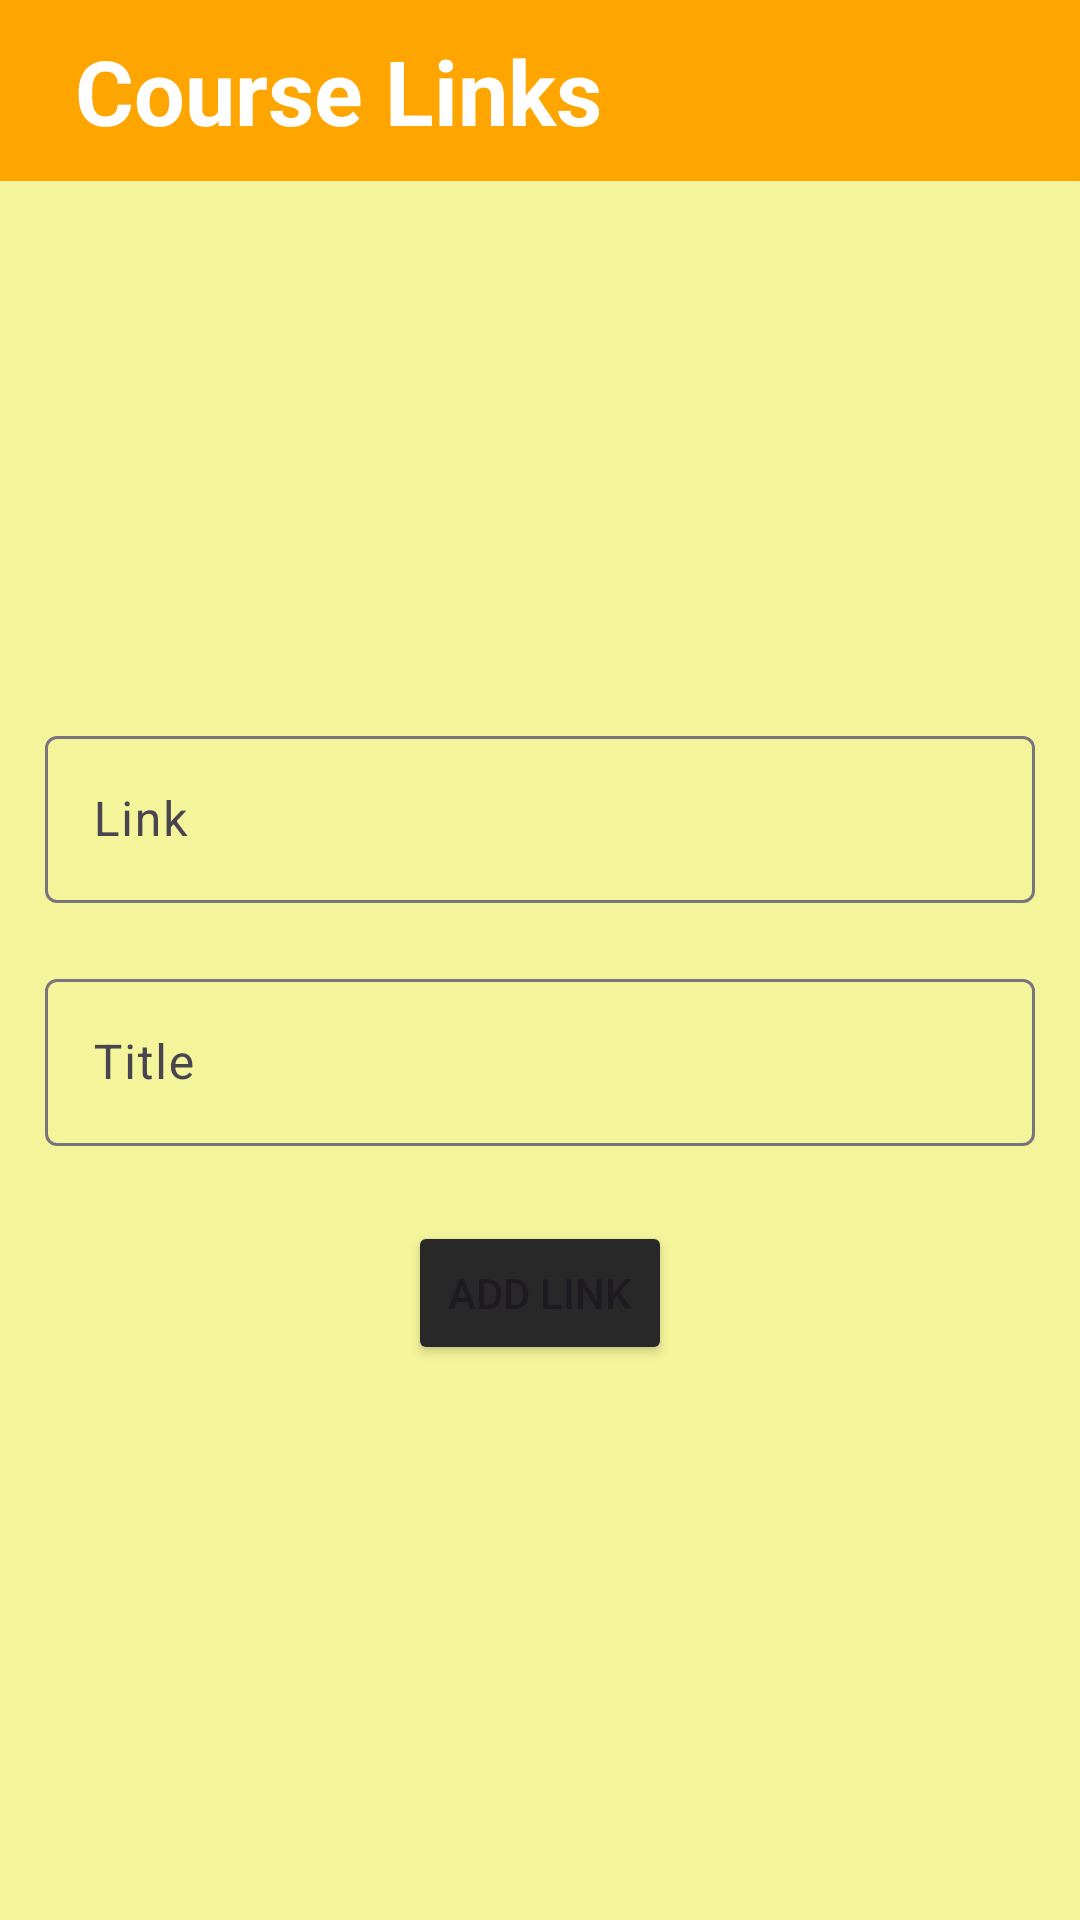

Reconstruct the res/layout file that produces this screen, plus the resources it refers to.
<!-- AndroidManifest.xml: application theme Theme.Frenbot -->
<!-- res/layout/activity_add_course_link.xml -->
<?xml version="1.0" encoding="utf-8"?>
<androidx.constraintlayout.widget.ConstraintLayout xmlns:android="http://schemas.android.com/apk/res/android"
    xmlns:app="http://schemas.android.com/apk/res-auto"
    xmlns:tools="http://schemas.android.com/tools"
    android:layout_width="match_parent"
    android:layout_height="match_parent"
    android:background="#F4F49B"
    tools:context=".AddCourseLink">
    <LinearLayout
        android:layout_width="match_parent"
        android:layout_height="match_parent"
        android:orientation="vertical" >
        <LinearLayout
            android:id="@+id/ll"
            android:orientation="horizontal"
            android:layout_width="match_parent"
            android:layout_height="wrap_content"
            android:background="@color/Orange"
            app:layout_constraintStart_toStartOf="parent"
            app:layout_constraintEnd_toEndOf="parent"
            app:layout_constraintTop_toTopOf="parent">
            <ImageView
                android:id="@+id/back"
                android:src="@drawable/back"
                android:layout_marginStart="15dp"
                android:layout_width="wrap_content"
                android:layout_height="match_parent"/>
            <TextView
                android:id="@+id/eventlist"
                android:layout_width="match_parent"
                android:layout_height="wrap_content"
                android:gravity="left"
                android:padding="10dp"
                android:text="Course Links"
                android:textColor="@color/White"
                android:textSize="30dp"
                android:textStyle="bold"
                />
        </LinearLayout>

        <LinearLayout
            android:padding="15dp"
            android:layout_width="match_parent"
            android:layout_height="match_parent"
            android:gravity="center"
            android:orientation="vertical" >

            <com.google.android.material.textfield.TextInputLayout
                android:layout_width="match_parent"
                android:layout_height="wrap_content"
                android:hint="Link">

                <com.google.android.material.textfield.TextInputEditText
                    android:layout_width="match_parent"
                    android:layout_height="wrap_content"
                    android:layout_marginBottom="20dp"
                    android:id="@+id/link" />
            </com.google.android.material.textfield.TextInputLayout>

            <com.google.android.material.textfield.TextInputLayout
                android:layout_width="match_parent"
                android:layout_height="wrap_content"
                android:hint="Title">

                <com.google.android.material.textfield.TextInputEditText
                    android:layout_width="match_parent"
                    android:layout_height="wrap_content"
                    android:id="@+id/title" />
            </com.google.android.material.textfield.TextInputLayout>

            <Button
                android:id="@+id/add"
                android:layout_width="wrap_content"
                android:layout_height="wrap_content"
                android:text="Add Link"
                android:backgroundTint="#292828"
                android:layout_marginTop="25dp"
                android:layout_marginBottom="5dp"
                />


        </LinearLayout>


    </LinearLayout>





</androidx.constraintlayout.widget.ConstraintLayout>
<!-- resources referenced by this layout -->
<resources>
  <color name="Orange">#FFA500</color>
  <color name="White">#FFFFFF</color>
  <style name="Theme.Frenbot" parent="Base.Theme.Frenbot" />
  <style name="Base.Theme.Frenbot" parent="Theme.Material3.DayNight.NoActionBar">
          
          <item name="colorPrimary">@color/Black</item>
          <item name="colorSecondary">#F3C848</item>
  
  
  
      <item name="android:windowContentTransitions">true</item>
      </style>
  <color name="Black">#000000</color>
</resources>
